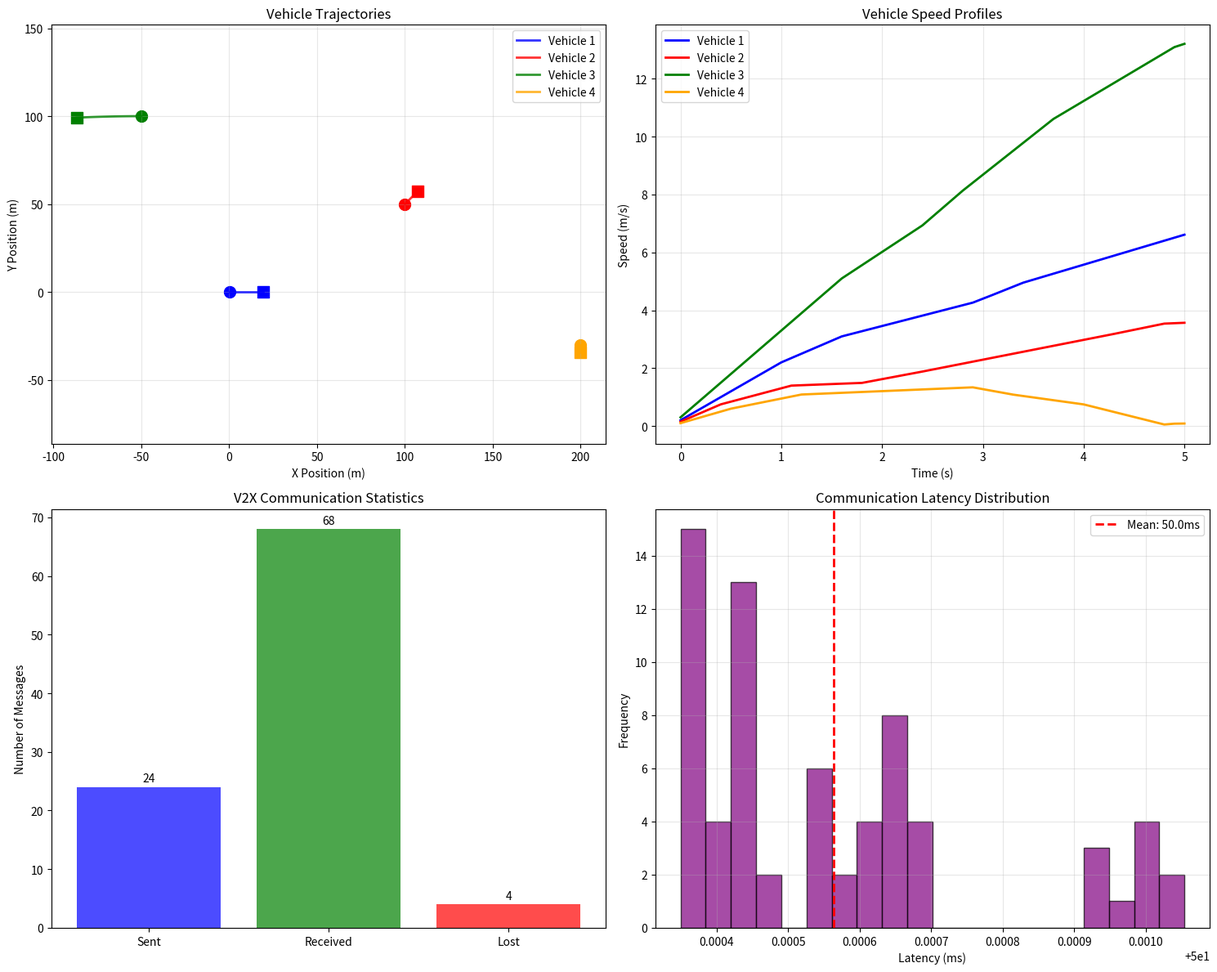
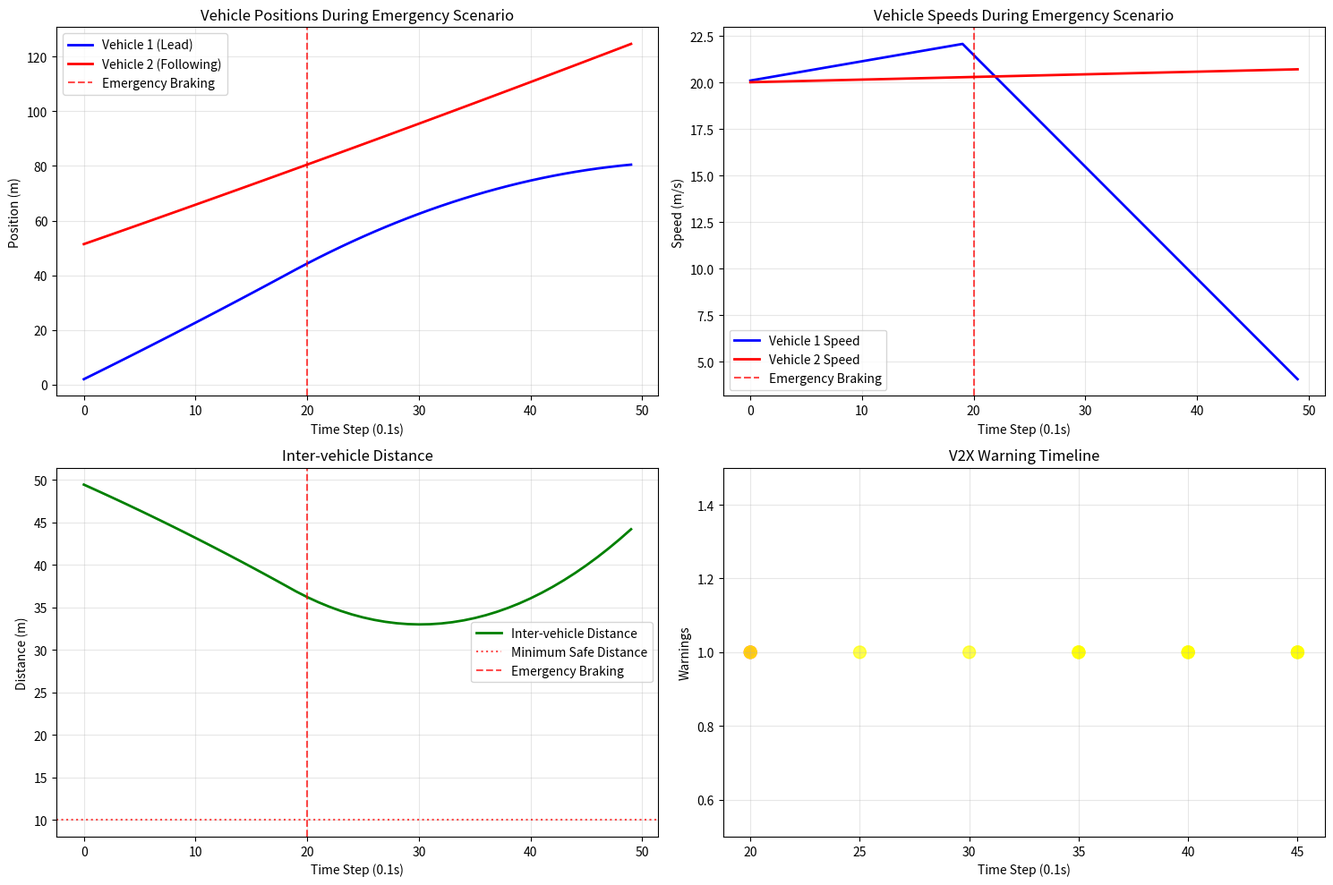

Source code (Python) for these figures, in order:
# Import required libraries
import numpy as np
import matplotlib.pyplot as plt
import json
import time
import threading
import queue
import socket
from dataclasses import dataclass, asdict
from typing import List, Dict, Optional
import pandas as pd
from datetime import datetime, timedelta
import hashlib
import random

# Set random seed
np.random.seed(42)
random.seed(42)

print("Libraries imported successfully!")

@dataclass
class BasicSafetyMessage:
    """Basic Safety Message (BSM) structure"""
    vehicle_id: str
    timestamp: float
    latitude: float  # degrees
    longitude: float  # degrees
    elevation: float  # meters
    speed: float  # m/s
    heading: float  # degrees (0-360)
    acceleration: float  # m/s²
    steering_angle: float  # degrees
    brake_status: bool
    turn_signal: str  # 'left', 'right', 'hazard', 'none'
    
    def to_dict(self):
        return asdict(self)
    
    @classmethod
    def from_dict(cls, data):
        return cls(**data)

@dataclass
class CooperativeAwarenessMessage:
    """Cooperative Awareness Message (CAM) - ETSI standard"""
    station_id: int
    generation_time: float
    station_type: str  # 'passenger_car', 'truck', 'bus', 'motorcycle'
    position: Dict[str, float]  # lat, lon, alt
    velocity: Dict[str, float]  # speed, heading
    dimensions: Dict[str, float]  # length, width, height
    confidence: Dict[str, float]  # position, speed confidence
    
    def to_dict(self):
        return asdict(self)

@dataclass
class EmergencyMessage:
    """Emergency/hazard warning message"""
    vehicle_id: str
    timestamp: float
    emergency_type: str  # 'hard_brake', 'accident', 'hazard', 'emergency_vehicle'
    position: Dict[str, float]
    severity: int  # 1-5 scale
    description: str
    ttl: int  # Time to live in seconds
    
    def to_dict(self):
        return asdict(self)

# Communication performance parameters
class V2XParameters:
    """V2X communication parameters"""
    DSRC_RANGE = 1000  # meters
    DSRC_LATENCY = 0.050  # 50ms
    LTE_V2X_RANGE = 5000  # meters
    LTE_V2X_LATENCY = 0.020  # 20ms
    BSM_FREQUENCY = 10  # Hz
    CAM_FREQUENCY = 10  # Hz
    
    # Packet loss rates
    URBAN_PACKET_LOSS = 0.05
    HIGHWAY_PACKET_LOSS = 0.02
    CONGESTED_PACKET_LOSS = 0.15

print("V2X message structures defined!")
print(f"Communication range: {V2XParameters.DSRC_RANGE}m")
print(f"Typical latency: {V2XParameters.DSRC_LATENCY*1000}ms")
print(f"Message frequency: {V2XParameters.BSM_FREQUENCY}Hz")

class Vehicle:
    """Simulated vehicle for V2X communication"""
    
    def __init__(self, vehicle_id, initial_position, initial_heading=0, vehicle_type='passenger_car'):
        self.vehicle_id = vehicle_id
        self.position = initial_position  # [x, y] in meters
        self.heading = initial_heading  # degrees
        self.speed = 0  # m/s
        self.acceleration = 0  # m/s²
        self.steering_angle = 0  # degrees
        self.brake_status = False
        self.turn_signal = 'none'
        self.vehicle_type = vehicle_type
        
        # V2X communication
        self.message_buffer = queue.Queue()
        self.neighbors = {}  # Other vehicles in communication range
        self.last_bsm_time = 0
        
        # Vehicle dimensions (approximate)
        self.dimensions = {
            'passenger_car': {'length': 4.5, 'width': 1.8, 'height': 1.5},
            'truck': {'length': 12.0, 'width': 2.5, 'height': 3.5},
            'bus': {'length': 10.0, 'width': 2.3, 'height': 3.0},
            'motorcycle': {'length': 2.0, 'width': 0.8, 'height': 1.2}
        }
    
    def update_kinematics(self, dt):
        """Update vehicle position and kinematics"""
        # Simple kinematic model
        self.speed += self.acceleration * dt
        self.speed = max(0, self.speed)  # No negative speed
        
        # Update heading based on steering
        if self.speed > 0.1:  # Only turn when moving
            turning_rate = (self.speed / 2.5) * np.tan(np.radians(self.steering_angle))
            self.heading += turning_rate * dt
            self.heading = self.heading % 360
        
        # Update position
        dx = self.speed * np.cos(np.radians(self.heading)) * dt
        dy = self.speed * np.sin(np.radians(self.heading)) * dt
        
        self.position[0] += dx
        self.position[1] += dy
    
    def generate_bsm(self):
        """Generate Basic Safety Message"""
        # Convert position to lat/lon (simplified)
        lat = 37.7749 + self.position[1] / 111000  # Approximate conversion
        lon = -122.4194 + self.position[0] / (111000 * np.cos(np.radians(lat)))
        
        return BasicSafetyMessage(
            vehicle_id=self.vehicle_id,
            timestamp=time.time(),
            latitude=lat,
            longitude=lon,
            elevation=0.0,  # Assume ground level
            speed=self.speed,
            heading=self.heading,
            acceleration=self.acceleration,
            steering_angle=self.steering_angle,
            brake_status=self.brake_status,
            turn_signal=self.turn_signal
        )
    
    def generate_cam(self):
        """Generate Cooperative Awareness Message"""
        lat = 37.7749 + self.position[1] / 111000
        lon = -122.4194 + self.position[0] / (111000 * np.cos(np.radians(lat)))
        
        return CooperativeAwarenessMessage(
            station_id=int(self.vehicle_id.split('_')[1]),
            generation_time=time.time(),
            station_type=self.vehicle_type,
            position={'lat': lat, 'lon': lon, 'alt': 0.0},
            velocity={'speed': self.speed, 'heading': self.heading},
            dimensions=self.dimensions[self.vehicle_type],
            confidence={'position': 0.95, 'speed': 0.90}
        )
    
    def distance_to(self, other_vehicle):
        """Calculate distance to another vehicle"""
        dx = self.position[0] - other_vehicle.position[0]
        dy = self.position[1] - other_vehicle.position[1]
        return np.sqrt(dx**2 + dy**2)
    
    def set_control(self, acceleration=None, steering=None, brake=None, turn_signal=None):
        """Set vehicle control inputs"""
        if acceleration is not None:
            self.acceleration = acceleration
        if steering is not None:
            self.steering_angle = steering
        if brake is not None:
            self.brake_status = brake
        if turn_signal is not None:
            self.turn_signal = turn_signal

# Create test vehicles
vehicles = [
    Vehicle('vehicle_001', [0, 0], 0, 'passenger_car'),
    Vehicle('vehicle_002', [100, 50], 45, 'truck'),
    Vehicle('vehicle_003', [-50, 100], 180, 'passenger_car'),
    Vehicle('vehicle_004', [200, -30], 270, 'bus')
]

# Set some initial movement
vehicles[0].set_control(acceleration=2.0, steering=0)
vehicles[1].set_control(acceleration=1.5, steering=-5)
vehicles[2].set_control(acceleration=3.0, steering=10)
vehicles[3].set_control(acceleration=1.0, steering=0)

print(f"Created {len(vehicles)} test vehicles")
for i, vehicle in enumerate(vehicles):
    print(f"  {vehicle.vehicle_id}: position {vehicle.position}, heading {vehicle.heading}°")

class V2XCommunicationSystem:
    """Simulated V2X communication system"""
    
    def __init__(self, environment_type='urban'):
        self.environment_type = environment_type
        self.vehicles = {}
        self.message_log = []
        self.performance_stats = {
            'messages_sent': 0,
            'messages_received': 0,
            'messages_lost': 0,
            'average_latency': 0,
            'latencies': []
        }
        
        # Environment-specific parameters
        self.packet_loss_rate = {
            'urban': V2XParameters.URBAN_PACKET_LOSS,
            'highway': V2XParameters.HIGHWAY_PACKET_LOSS,
            'congested': V2XParameters.CONGESTED_PACKET_LOSS
        }[environment_type]
    
    def register_vehicle(self, vehicle):
        """Register a vehicle in the communication system"""
        self.vehicles[vehicle.vehicle_id] = vehicle
    
    def calculate_propagation_delay(self, distance):
        """Calculate signal propagation delay"""
        speed_of_light = 3e8  # m/s
        propagation_delay = distance / speed_of_light
        processing_delay = V2XParameters.DSRC_LATENCY
        return propagation_delay + processing_delay
    
    def is_in_communication_range(self, sender, receiver):
        """Check if two vehicles are in communication range"""
        distance = sender.distance_to(receiver)
        return distance <= V2XParameters.DSRC_RANGE
    
    def simulate_packet_loss(self):
        """Simulate packet loss based on environment"""
        return np.random.random() < self.packet_loss_rate
    
    def broadcast_message(self, sender_id, message):
        """Broadcast message to vehicles in range"""
        sender = self.vehicles[sender_id]
        broadcast_time = time.time()
        
        self.performance_stats['messages_sent'] += 1
        
        for receiver_id, receiver in self.vehicles.items():
            if receiver_id == sender_id:
                continue  # Don't send to self
            
            if self.is_in_communication_range(sender, receiver):
                # Calculate transmission delay
                distance = sender.distance_to(receiver)
                delay = self.calculate_propagation_delay(distance)
                
                # Simulate packet loss
                if self.simulate_packet_loss():
                    self.performance_stats['messages_lost'] += 1
                    continue
                
                # Successful transmission
                self.performance_stats['messages_received'] += 1
                self.performance_stats['latencies'].append(delay)
                
                # Log message transmission
                log_entry = {
                    'timestamp': broadcast_time,
                    'sender': sender_id,
                    'receiver': receiver_id,
                    'message_type': type(message).__name__,
                    'distance': distance,
                    'latency': delay,
                    'success': True
                }
                self.message_log.append(log_entry)
                
                # Add to receiver's message buffer
                receiver.message_buffer.put({
                    'sender': sender_id,
                    'message': message,
                    'received_time': broadcast_time + delay
                })
    
    def update_communication(self, dt):
        """Update V2X communication for all vehicles"""
        current_time = time.time()
        
        for vehicle in self.vehicles.values():
            # Send BSM at regular intervals
            if current_time - vehicle.last_bsm_time >= (1.0 / V2XParameters.BSM_FREQUENCY):
                bsm = vehicle.generate_bsm()
                self.broadcast_message(vehicle.vehicle_id, bsm)
                vehicle.last_bsm_time = current_time
    
    def get_performance_summary(self):
        """Get communication performance summary"""
        if self.performance_stats['latencies']:
            self.performance_stats['average_latency'] = np.mean(self.performance_stats['latencies'])
        
        total_attempts = self.performance_stats['messages_sent']
        success_rate = self.performance_stats['messages_received'] / max(1, total_attempts)
        loss_rate = self.performance_stats['messages_lost'] / max(1, total_attempts)
        
        return {
            'environment': self.environment_type,
            'total_messages_sent': total_attempts,
            'messages_received': self.performance_stats['messages_received'],
            'messages_lost': self.performance_stats['messages_lost'],
            'success_rate': success_rate,
            'loss_rate': loss_rate,
            'average_latency_ms': self.performance_stats['average_latency'] * 1000,
            'max_latency_ms': max(self.performance_stats['latencies'], default=0) * 1000
        }

# Create communication system
v2x_system = V2XCommunicationSystem('urban')

# Register vehicles
for vehicle in vehicles:
    v2x_system.register_vehicle(vehicle)

print("V2X communication system initialized")
print(f"Environment: {v2x_system.environment_type}")
print(f"Expected packet loss rate: {v2x_system.packet_loss_rate*100:.1f}%")

def run_simulation(duration=10.0, dt=0.1):
    """Run V2X simulation for specified duration"""
    simulation_data = []
    
    start_time = time.time()
    sim_time = 0
    
    print(f"Running simulation for {duration} seconds...")
    
    while sim_time < duration:
        # Update vehicle kinematics
        for vehicle in vehicles:
            vehicle.update_kinematics(dt)
            
            # Add some randomness to control inputs
            if np.random.random() < 0.1:  # 10% chance to change behavior
                new_accel = vehicle.acceleration + np.random.normal(0, 0.5)
                new_accel = np.clip(new_accel, -5, 3)  # Reasonable limits
                vehicle.set_control(acceleration=new_accel)
        
        # Update V2X communication
        v2x_system.update_communication(dt)
        
        # Record simulation state
        frame_data = {
            'time': sim_time,
            'vehicles': {}
        }
        
        for vehicle in vehicles:
            frame_data['vehicles'][vehicle.vehicle_id] = {
                'position': vehicle.position.copy(),
                'heading': vehicle.heading,
                'speed': vehicle.speed,
                'acceleration': vehicle.acceleration
            }
        
        simulation_data.append(frame_data)
        
        sim_time += dt
        time.sleep(0.01)  # Small delay for realistic timing
    
    print("Simulation completed!")
    return simulation_data

def visualize_simulation(simulation_data):
    """Visualize simulation results"""
    fig, axes = plt.subplots(2, 2, figsize=(15, 12))
    
    # Extract data for plotting
    times = [frame['time'] for frame in simulation_data]
    
    # Vehicle trajectories
    ax1 = axes[0, 0]
    colors = ['blue', 'red', 'green', 'orange']
    
    for i, vehicle_id in enumerate(vehicles[0].vehicle_id for vehicle in vehicles):
        positions = [frame['vehicles'][f'vehicle_{i+1:03d}']['position'] for frame in simulation_data]
        x_coords = [pos[0] for pos in positions]
        y_coords = [pos[1] for pos in positions]
        
        ax1.plot(x_coords, y_coords, color=colors[i], linewidth=2, 
                label=f'Vehicle {i+1}', alpha=0.8)
        ax1.scatter(x_coords[0], y_coords[0], color=colors[i], s=100, marker='o')
        ax1.scatter(x_coords[-1], y_coords[-1], color=colors[i], s=100, marker='s')
    
    ax1.set_xlabel('X Position (m)')
    ax1.set_ylabel('Y Position (m)')
    ax1.set_title('Vehicle Trajectories')
    ax1.legend()
    ax1.grid(True, alpha=0.3)
    ax1.axis('equal')
    
    # Speed profiles
    ax2 = axes[0, 1]
    for i, vehicle_id in enumerate(vehicles[0].vehicle_id for vehicle in vehicles):
        speeds = [frame['vehicles'][f'vehicle_{i+1:03d}']['speed'] for frame in simulation_data]
        ax2.plot(times, speeds, color=colors[i], linewidth=2, label=f'Vehicle {i+1}')
    
    ax2.set_xlabel('Time (s)')
    ax2.set_ylabel('Speed (m/s)')
    ax2.set_title('Vehicle Speed Profiles')
    ax2.legend()
    ax2.grid(True, alpha=0.3)
    
    # Communication statistics
    ax3 = axes[1, 0]
    perf_summary = v2x_system.get_performance_summary()
    
    categories = ['Sent', 'Received', 'Lost']
    values = [perf_summary['total_messages_sent'], 
              perf_summary['messages_received'],
              perf_summary['messages_lost']]
    colors_bar = ['blue', 'green', 'red']
    
    bars = ax3.bar(categories, values, color=colors_bar, alpha=0.7)
    ax3.set_ylabel('Number of Messages')
    ax3.set_title('V2X Communication Statistics')
    
    # Add value labels on bars
    for bar, value in zip(bars, values):
        ax3.text(bar.get_x() + bar.get_width()/2, bar.get_height() + 0.5,
                str(value), ha='center', va='bottom')
    
    # Latency distribution
    ax4 = axes[1, 1]
    if v2x_system.performance_stats['latencies']:
        latencies_ms = [lat * 1000 for lat in v2x_system.performance_stats['latencies']]
        ax4.hist(latencies_ms, bins=20, alpha=0.7, color='purple', edgecolor='black')
        ax4.axvline(perf_summary['average_latency_ms'], color='red', linestyle='--', 
                   linewidth=2, label=f'Mean: {perf_summary["average_latency_ms"]:.1f}ms')
    
    ax4.set_xlabel('Latency (ms)')
    ax4.set_ylabel('Frequency')
    ax4.set_title('Communication Latency Distribution')
    ax4.legend()
    ax4.grid(True, alpha=0.3)
    
    plt.tight_layout()
    plt.show()
    
    return perf_summary

# Run simulation
simulation_data = run_simulation(duration=5.0, dt=0.1)
performance_summary = visualize_simulation(simulation_data)

# Print performance summary
print("\nV2X Communication Performance Summary:")
print(f"Environment: {performance_summary['environment']}")
print(f"Total messages sent: {performance_summary['total_messages_sent']}")
print(f"Messages received: {performance_summary['messages_received']}")
print(f"Messages lost: {performance_summary['messages_lost']}")
print(f"Success rate: {performance_summary['success_rate']*100:.1f}%")
print(f"Loss rate: {performance_summary['loss_rate']*100:.1f}%")
print(f"Average latency: {performance_summary['average_latency_ms']:.2f}ms")
print(f"Maximum latency: {performance_summary['max_latency_ms']:.2f}ms")

class CooperativeAwarenessApp:
    """Cooperative awareness application using V2X data"""
    
    def __init__(self, vehicle, communication_system):
        self.vehicle = vehicle
        self.comm_system = communication_system
        self.nearby_vehicles = {}
        self.threat_level = 0  # 0-5 scale
        
    def process_received_messages(self):
        """Process received V2X messages"""
        self.nearby_vehicles.clear()
        
        # Process all messages in buffer
        while not self.vehicle.message_buffer.empty():
            try:
                message_data = self.vehicle.message_buffer.get_nowait()
                sender_id = message_data['sender']
                message = message_data['message']
                
                if isinstance(message, BasicSafetyMessage):
                    # Convert lat/lon back to local coordinates (simplified)
                    x = (message.longitude + 122.4194) * 111000 * np.cos(np.radians(message.latitude))
                    y = (message.latitude - 37.7749) * 111000
                    
                    self.nearby_vehicles[sender_id] = {
                        'position': [x, y],
                        'speed': message.speed,
                        'heading': message.heading,
                        'acceleration': message.acceleration,
                        'brake_status': message.brake_status,
                        'timestamp': message.timestamp
                    }
                    
            except queue.Empty:
                break
    
    def assess_collision_risk(self):
        """Assess collision risk with nearby vehicles"""
        max_threat = 0
        threatening_vehicle = None
        
        for vehicle_id, vehicle_data in self.nearby_vehicles.items():
            # Calculate relative position and velocity
            rel_pos = np.array(vehicle_data['position']) - np.array(self.vehicle.position)
            distance = np.linalg.norm(rel_pos)
            
            if distance > 100:  # Only consider nearby vehicles
                continue
            
            # Simple threat assessment based on distance and relative velocity
            relative_speed = abs(vehicle_data['speed'] - self.vehicle.speed)
            
            # Time to collision estimate (simplified)
            if relative_speed > 1.0:  # Avoid division by near-zero
                time_to_collision = distance / relative_speed
            else:
                time_to_collision = float('inf')
            
            # Threat level calculation
            if time_to_collision < 3.0 and distance < 30:
                threat = 5  # Critical
            elif time_to_collision < 5.0 and distance < 50:
                threat = 3  # High
            elif time_to_collision < 10.0 and distance < 80:
                threat = 1  # Low
            else:
                threat = 0  # No threat
            
            if threat > max_threat:
                max_threat = threat
                threatening_vehicle = vehicle_id
        
        self.threat_level = max_threat
        return max_threat, threatening_vehicle
    
    def generate_warnings(self):
        """Generate safety warnings based on threat assessment"""
        warnings = []
        
        if self.threat_level >= 4:
            warnings.append("CRITICAL: Imminent collision risk detected!")
        elif self.threat_level >= 3:
            warnings.append("WARNING: High collision risk")
        elif self.threat_level >= 1:
            warnings.append("CAUTION: Vehicle in proximity")
        
        # Check for emergency braking situations
        for vehicle_id, vehicle_data in self.nearby_vehicles.items():
            if vehicle_data['brake_status'] and vehicle_data['acceleration'] < -3.0:
                warnings.append(f"Emergency braking detected from {vehicle_id}")
        
        return warnings

class EmergencyBrakeWarning:
    """Emergency Electronic Brake Light (EEBL) application"""
    
    def __init__(self, vehicle, communication_system):
        self.vehicle = vehicle
        self.comm_system = communication_system
        self.emergency_brake_threshold = -4.0  # m/s²
        self.last_emergency_time = 0
    
    def check_emergency_braking(self):
        """Check if vehicle is emergency braking"""
        return (self.vehicle.brake_status and 
                self.vehicle.acceleration <= self.emergency_brake_threshold)
    
    def send_emergency_warning(self):
        """Send emergency brake warning message"""
        if self.check_emergency_braking():
            current_time = time.time()
            
            # Only send warning once per emergency event
            if current_time - self.last_emergency_time > 2.0:
                # Convert position to lat/lon
                lat = 37.7749 + self.vehicle.position[1] / 111000
                lon = -122.4194 + self.vehicle.position[0] / (111000 * np.cos(np.radians(lat)))
                
                emergency_msg = EmergencyMessage(
                    vehicle_id=self.vehicle.vehicle_id,
                    timestamp=current_time,
                    emergency_type='hard_brake',
                    position={'lat': lat, 'lon': lon},
                    severity=4,
                    description='Emergency braking in progress',
                    ttl=30  # 30 seconds
                )
                
                self.comm_system.broadcast_message(self.vehicle.vehicle_id, emergency_msg)
                self.last_emergency_time = current_time
                
                return True
        
        return False

# Create cooperative applications for all vehicles
coop_apps = []
eebl_apps = []

for vehicle in vehicles:
    coop_app = CooperativeAwarenessApp(vehicle, v2x_system)
    eebl_app = EmergencyBrakeWarning(vehicle, v2x_system)
    
    coop_apps.append(coop_app)
    eebl_apps.append(eebl_app)

print(f"Created cooperative applications for {len(vehicles)} vehicles")

# Simulate emergency scenario
def simulate_emergency_scenario():
    """Simulate an emergency braking scenario"""
    print("\nSimulating emergency braking scenario...")
    
    # Reset vehicle positions for clear scenario
    vehicles[0].position = [0, 0]
    vehicles[1].position = [50, 0]  # Following vehicle
    vehicles[0].speed = 20  # 20 m/s (72 km/h)
    vehicles[1].speed = 20
    
    scenario_data = []
    warnings_log = []
    
    for step in range(50):  # 5 seconds at 0.1s intervals
        # At step 20, first vehicle emergency brakes
        if step == 20:
            vehicles[0].set_control(acceleration=-6.0, brake=True)
            print(f"Step {step}: Vehicle 1 emergency braking!")
        
        # Update vehicles
        for vehicle in vehicles[:2]:  # Only use first two vehicles
            vehicle.update_kinematics(0.1)
        
        # Update V2X communication
        v2x_system.update_communication(0.1)
        
        # Process cooperative applications
        for i, (coop_app, eebl_app) in enumerate(zip(coop_apps[:2], eebl_apps[:2])):
            coop_app.process_received_messages()
            
            if eebl_app.send_emergency_warning():
                warnings_log.append(f"Step {step}: Emergency warning sent by Vehicle {i+1}")
            
            threat_level, threatening_vehicle = coop_app.assess_collision_risk()
            warnings = coop_app.generate_warnings()
            
            if warnings:
                for warning in warnings:
                    warnings_log.append(f"Step {step}: Vehicle {i+1} - {warning}")
        
        # Record scenario state
        scenario_data.append({
            'step': step,
            'vehicle_1_pos': vehicles[0].position[0],
            'vehicle_1_speed': vehicles[0].speed,
            'vehicle_2_pos': vehicles[1].position[0],
            'vehicle_2_speed': vehicles[1].speed,
            'distance': abs(vehicles[1].position[0] - vehicles[0].position[0])
        })
        
        time.sleep(0.02)  # Small delay for realistic timing
    
    return scenario_data, warnings_log

# Run emergency scenario
emergency_data, emergency_warnings = simulate_emergency_scenario()

# Visualize emergency scenario
plt.figure(figsize=(15, 10))

# Position and speed plots
steps = [d['step'] for d in emergency_data]
v1_positions = [d['vehicle_1_pos'] for d in emergency_data]
v1_speeds = [d['vehicle_1_speed'] for d in emergency_data]
v2_positions = [d['vehicle_2_pos'] for d in emergency_data]
v2_speeds = [d['vehicle_2_speed'] for d in emergency_data]
distances = [d['distance'] for d in emergency_data]

plt.subplot(2, 2, 1)
plt.plot(steps, v1_positions, 'b-', linewidth=2, label='Vehicle 1 (Lead)')
plt.plot(steps, v2_positions, 'r-', linewidth=2, label='Vehicle 2 (Following)')
plt.axvline(x=20, color='red', linestyle='--', alpha=0.7, label='Emergency Braking')
plt.xlabel('Time Step (0.1s)')
plt.ylabel('Position (m)')
plt.title('Vehicle Positions During Emergency Scenario')
plt.legend()
plt.grid(True, alpha=0.3)

plt.subplot(2, 2, 2)
plt.plot(steps, v1_speeds, 'b-', linewidth=2, label='Vehicle 1 Speed')
plt.plot(steps, v2_speeds, 'r-', linewidth=2, label='Vehicle 2 Speed')
plt.axvline(x=20, color='red', linestyle='--', alpha=0.7, label='Emergency Braking')
plt.xlabel('Time Step (0.1s)')
plt.ylabel('Speed (m/s)')
plt.title('Vehicle Speeds During Emergency Scenario')
plt.legend()
plt.grid(True, alpha=0.3)

plt.subplot(2, 2, 3)
plt.plot(steps, distances, 'g-', linewidth=2, label='Inter-vehicle Distance')
plt.axhline(y=10, color='red', linestyle=':', alpha=0.7, label='Minimum Safe Distance')
plt.axvline(x=20, color='red', linestyle='--', alpha=0.7, label='Emergency Braking')
plt.xlabel('Time Step (0.1s)')
plt.ylabel('Distance (m)')
plt.title('Inter-vehicle Distance')
plt.legend()
plt.grid(True, alpha=0.3)

plt.subplot(2, 2, 4)
# Warning timeline
warning_steps = []
warning_types = []

for warning in emergency_warnings:
    step_str = warning.split(':')[0].replace('Step ', '')
    try:
        step_num = int(step_str)
        warning_steps.append(step_num)
        if 'Emergency warning' in warning:
            warning_types.append('Emergency')
        elif 'CRITICAL' in warning:
            warning_types.append('Critical')
        elif 'WARNING' in warning:
            warning_types.append('Warning')
        else:
            warning_types.append('Caution')
    except ValueError:
        continue

if warning_steps:
    plt.scatter(warning_steps, [1]*len(warning_steps), 
               c=['red' if wt == 'Emergency' else 'orange' if wt == 'Critical' else 'yellow' 
                  for wt in warning_types], s=100, alpha=0.7)

plt.ylim(0.5, 1.5)
plt.xlabel('Time Step (0.1s)')
plt.ylabel('Warnings')
plt.title('V2X Warning Timeline')
plt.grid(True, alpha=0.3)

plt.tight_layout()
plt.show()

# Print warning log
print("\nEmergency Scenario Warning Log:")
for warning in emergency_warnings:
    print(f"  {warning}")

def analyze_v2x_performance():
    """Comprehensive V2X performance analysis"""
    print("V2X Communication Performance Analysis")
    print("=" * 50)
    
    # Communication metrics
    perf = v2x_system.get_performance_summary()
    
    print(f"\n1. Communication Reliability:")
    print(f"   Success Rate: {perf['success_rate']*100:.1f}%")
    print(f"   Packet Loss Rate: {perf['loss_rate']*100:.1f}%")
    print(f"   Expected vs Actual Loss: {v2x_system.packet_loss_rate*100:.1f}% vs {perf['loss_rate']*100:.1f}%")
    
    print(f"\n2. Latency Performance:")
    print(f"   Average Latency: {perf['average_latency_ms']:.2f}ms")
    print(f"   Maximum Latency: {perf['max_latency_ms']:.2f}ms")
    print(f"   Target Latency (DSRC): {V2XParameters.DSRC_LATENCY*1000:.1f}ms")
    
    print(f"\n3. Message Volume:")
    print(f"   Total Messages Sent: {perf['total_messages_sent']}")
    print(f"   Messages Received: {perf['messages_received']}")
    print(f"   Message Rate: {V2XParameters.BSM_FREQUENCY} Hz per vehicle")
    
    # Safety application effectiveness
    print(f"\n4. Safety Application Analysis:")
    print(f"   Emergency Warnings Generated: {len([w for w in emergency_warnings if 'Emergency' in w])}")
    print(f"   Collision Warnings Generated: {len([w for w in emergency_warnings if 'CRITICAL' in w])}")
    
    # Communication range analysis
    if v2x_system.message_log:
        distances = [log['distance'] for log in v2x_system.message_log]
        print(f"\n5. Communication Range:")
        print(f"   Average Communication Distance: {np.mean(distances):.1f}m")
        print(f"   Maximum Communication Distance: {np.max(distances):.1f}m")
        print(f"   DSRC Range Limit: {V2XParameters.DSRC_RANGE}m")
    
    return perf

def improvement_recommendations():
    """Provide recommendations for V2X system improvements"""
    print("\n\nV2X System Improvement Recommendations")
    print("=" * 50)
    
    recommendations = {
        "Communication Reliability": [
            "Implement adaptive transmission power control",
            "Use redundant communication channels (DSRC + 5G)",
            "Add forward error correction for critical messages"
        ],
        "Latency Optimization": [
            "Prioritize safety-critical messages",
            "Implement edge computing for local processing",
            "Use dedicated safety channels"
        ],
        "Security and Privacy": [
            "Implement certificate-based message authentication",
            "Use pseudonym certificates for privacy protection",
            "Add misbehavior detection mechanisms"
        ],
        "Application Enhancement": [
            "Integrate with advanced driver assistance systems",
            "Add predictive collision warning algorithms",
            "Implement cooperative adaptive cruise control"
        ],
        "Scalability": [
            "Implement congestion control mechanisms",
            "Use hierarchical communication architectures",
            "Add dynamic message rate adaptation"
        ]
    }
    
    for category, items in recommendations.items():
        print(f"\n{category}:")
        for item in items:
            print(f"  • {item}")

def future_v2x_trends():
    """Discuss future trends in V2X technology"""
    print("\n\nFuture V2X Technology Trends")
    print("=" * 50)
    
    trends = {
        "5G-V2X Evolution": [
            "Ultra-low latency communications (< 1ms)",
            "Massive machine-type communications",
            "Network slicing for different application types"
        ],
        "AI Integration": [
            "Machine learning for predictive safety",
            "Intelligent traffic management",
            "Autonomous cooperative driving"
        ],
        "Edge Computing": [
            "Distributed processing at road infrastructure",
            "Real-time data fusion and analytics",
            "Reduced dependency on cloud connectivity"
        ],
        "Standardization": [
            "Global harmonization of V2X standards",
            "Interoperability between different systems",
            "Cybersecurity certification frameworks"
        ]
    }
    
    for category, items in trends.items():
        print(f"\n{category}:")
        for item in items:
            print(f"  • {item}")

# Run analysis
performance_analysis = analyze_v2x_performance()
improvement_recommendations()
future_v2x_trends()

print("\n" + "=" * 50)
print("V2X Communication Fundamentals - Complete!")
print("\nKey Takeaways:")
print("✓ V2X enables cooperative awareness and safety applications")
print("✓ Communication reliability and latency are critical factors")
print("✓ Emergency brake warning systems can prevent accidents")
print("✓ Performance depends on environment and traffic conditions")
print("✓ Future developments focus on 5G, AI, and edge computing")

print("\nNext Steps:")
print("• Explore V2I infrastructure communication")
print("• Implement security and authentication protocols")
print("• Study cooperative adaptive cruise control")
print("• Analyze real-world V2X deployment challenges")
